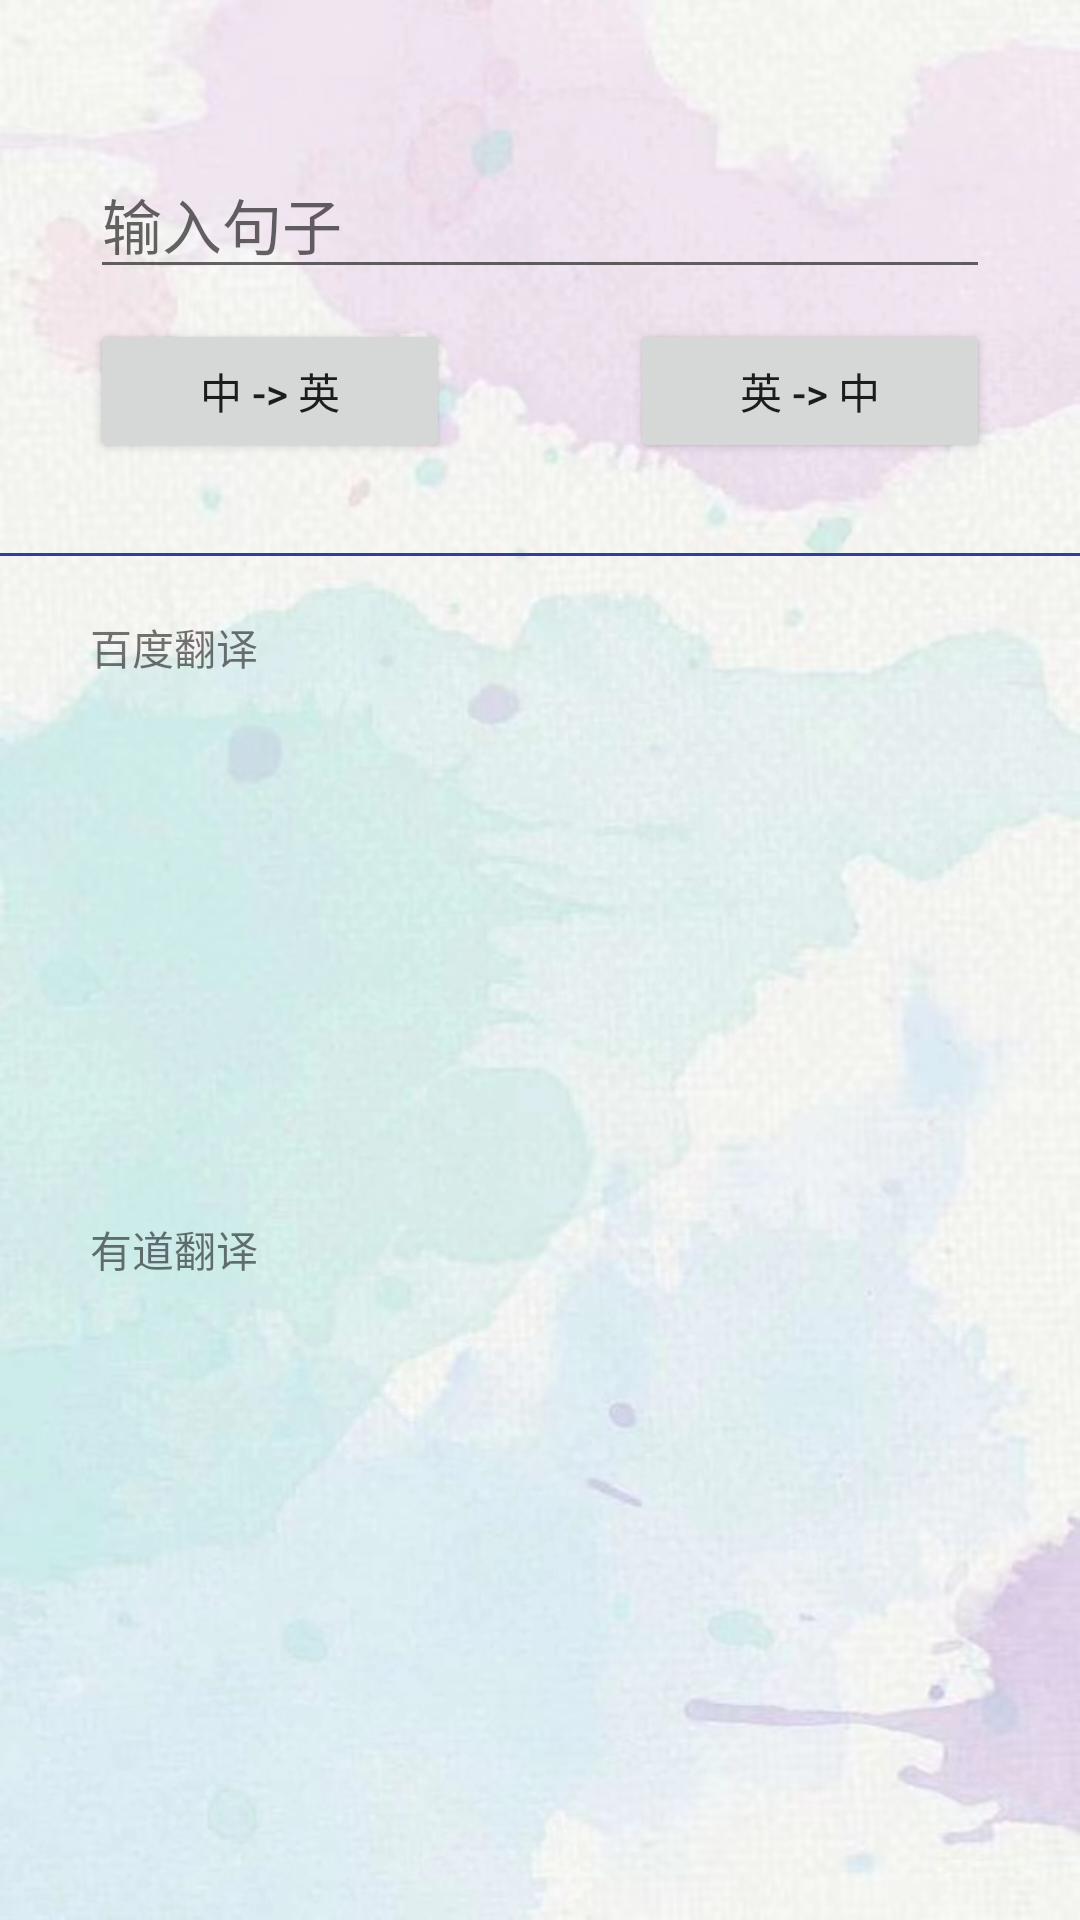

Layout XML and referenced resources for this Android screen:
<!-- AndroidManifest.xml: application theme Theme.MyNBT2 -->
<!-- res/layout/activity_translate.xml -->
<?xml version="1.0" encoding="utf-8"?>
<ScrollView xmlns:android="http://schemas.android.com/apk/res/android"
    xmlns:app="http://schemas.android.com/apk/res-auto"
    xmlns:tools="http://schemas.android.com/tools"
    android:layout_width="match_parent"
    android:layout_height="match_parent"
    android:background="@drawable/bg"
    tools:context="com.example.mynbt.TranslateActivity">

    <LinearLayout
        android:layout_width="match_parent"
        android:layout_height="wrap_content"
        android:orientation="vertical">


        <EditText
            android:id="@+id/sentenceInput"
            android:layout_width="match_parent"
            android:layout_height="match_parent"
            android:layout_marginStart="30dp"
            android:layout_marginTop="50dp"
            android:layout_marginEnd="30dp"
            android:hint="输入句子"
            android:inputType="textPersonName"
            android:textSize="20sp" />

        <LinearLayout
            android:layout_width="match_parent"
            android:layout_height="match_parent"
            android:orientation="horizontal">

            <Button
                android:id="@+id/search_zh2en"
                android:layout_width="wrap_content"
                android:layout_height="wrap_content"
                android:layout_marginStart="30dp"
                android:layout_marginTop="10dp"
                android:layout_marginEnd="30dp"
                android:layout_weight="1"
                android:text="中 -> 英" />

            <Button
                android:id="@+id/search_en2zh"
                android:layout_width="wrap_content"
                android:layout_height="wrap_content"
                android:layout_marginStart="30dp"
                android:layout_marginTop="10dp"
                android:layout_marginEnd="30dp"
                android:layout_weight="1"
                android:text="英 -> 中" />
        </LinearLayout>

        <View
            android:layout_width="match_parent"
            android:layout_height="1dp"
            android:layout_marginTop="30dp"
            android:background="#303F9F" />

        <TextView
            android:layout_width="match_parent"
            android:layout_height="wrap_content"
            android:layout_marginStart="30dp"
            android:layout_marginTop="20dp"
            android:layout_marginEnd="30dp"
            android:text="百度翻译" />

        <TextView
            android:id="@+id/wordTranslatedByBaidu"
            android:layout_width="match_parent"
            android:layout_height="150dp"
            android:layout_marginStart="30dp"
            android:layout_marginTop="10dp"
            android:layout_marginEnd="30dp"
            android:textSize="18sp" />

        <TextView
            android:layout_width="match_parent"
            android:layout_height="wrap_content"
            android:layout_marginStart="30dp"
            android:layout_marginTop="20dp"
            android:layout_marginEnd="30dp"
            android:text="有道翻译" />

        <TextView
            android:id="@+id/wordTranslatedByYoudao"
            android:layout_width="match_parent"
            android:layout_height="150dp"
            android:layout_marginStart="30dp"
            android:layout_marginTop="10dp"
            android:layout_marginEnd="30dp"
            android:textSize="18sp" />
    </LinearLayout>

</ScrollView>
<!-- resources referenced by this layout -->
<resources>
  <!-- drawable bg: jpg bitmap (drawable, 117705 bytes) -->
  <style name="Theme.MyNBT2" parent="Theme.MaterialComponents.DayNight.NoActionBar">
          
          <item name="colorPrimary">#2196F3</item>
          <item name="colorPrimaryVariant">#B4FABACF</item>
          <item name="colorOnPrimary">@color/white</item>
          
          <item name="colorSecondary">@color/teal_200</item>
          <item name="colorSecondaryVariant">@color/teal_700</item>
          <item name="colorOnSecondary">@color/black</item>
          
          <item name="android:statusBarColor" tools:targetApi="l">?attr/colorPrimaryVariant</item>
          
      </style>
  <!-- not gathered from this repository: default colours our renderer supplied (Android Studio template values) -->
  <color name="teal_200">#FF03DAC5</color>
  <color name="teal_700">#FF018786</color>
  <color name="black">#FF000000</color>
  <color name="white">#FFFFFFFF</color>
</resources>
